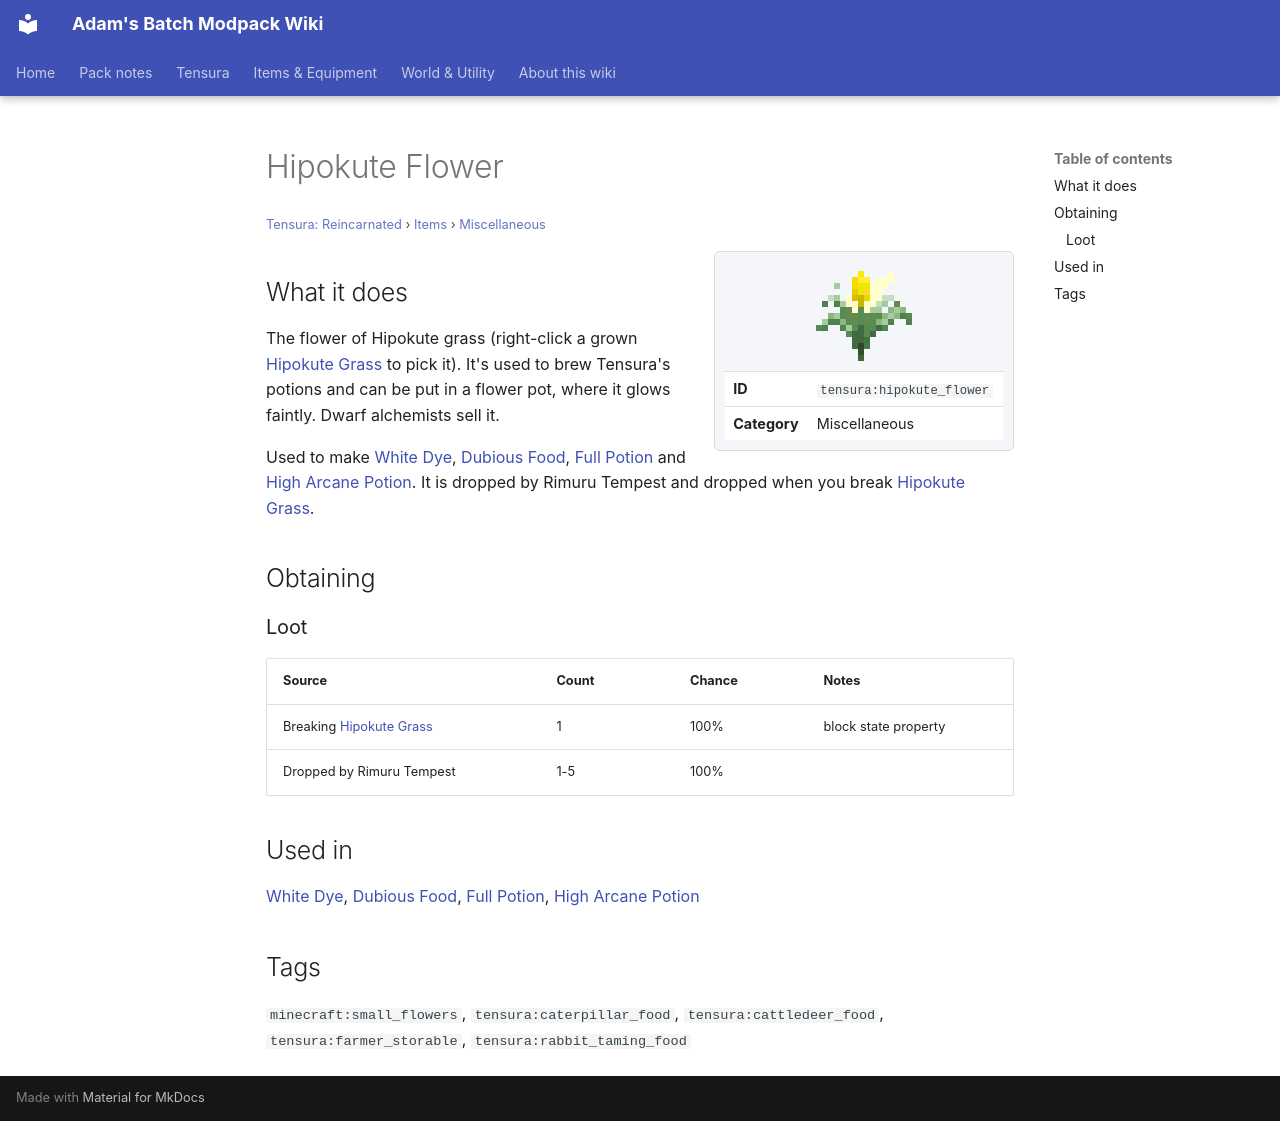

repository: Proteus-Nell/Adams-Batch-MC-Modpack-Wiki · page: tensura-reincarnated/items/miscellaneous/hipokute-flower/index.html · generator: mkdocs

# Hipokute Flower

<small>[Tensura: Reincarnated](../../index.md) &rsaquo; [Items](../index.md) &rsaquo; [Miscellaneous](index.md)</small>

<div class="infobox" markdown>

![Hipokute Flower](../../../assets/icons/tensura/item/hipokute_flower.png)

| | |
|---|---|
| **ID** | `tensura:hipokute_flower` |
| **Category** | Miscellaneous |

</div>

## What it does

The flower of Hipokute grass (right-click a grown [Hipokute Grass](../../blocks/hipokute-grass.md) to pick it). It's used to brew Tensura's potions and can be put in a flower pot, where it glows faintly. Dwarf alchemists sell it.

Used to make [White Dye](https://minecraft.wiki/w/White_Dye), [Dubious Food](dubious-food.md), [Full Potion](../potions/full-potion.md) and [High Arcane Potion](../potions/high-arcane-potion.md). It is dropped by Rimuru Tempest and dropped when you break [Hipokute Grass](../../blocks/hipokute-grass.md).

## Obtaining

### Loot

| Source | Count | Chance | Notes |
|---|---|---|---|
| Breaking [Hipokute Grass](../../blocks/hipokute-grass.md) | 1 | 100% | block state property |
| Dropped by Rimuru Tempest | 1-5 | 100% |  |

## Used in

[White Dye](https://minecraft.wiki/w/White_Dye), [Dubious Food](dubious-food.md), [Full Potion](../potions/full-potion.md), [High Arcane Potion](../potions/high-arcane-potion.md)

## Tags

`minecraft:small_flowers`, `tensura:caterpillar_food`, `tensura:cattledeer_food`, `tensura:farmer_storable`, `tensura:rabbit_taming_food`
